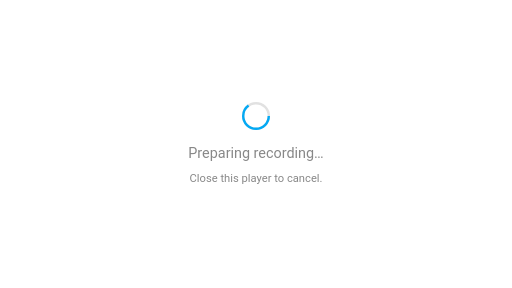
t = 0.00 s
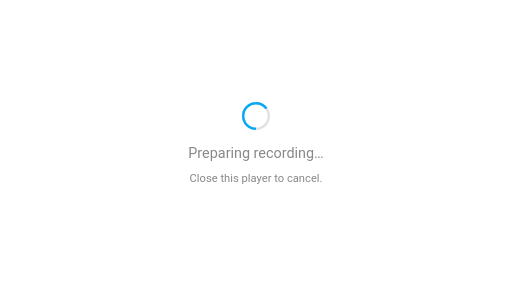
t = 0.25 s
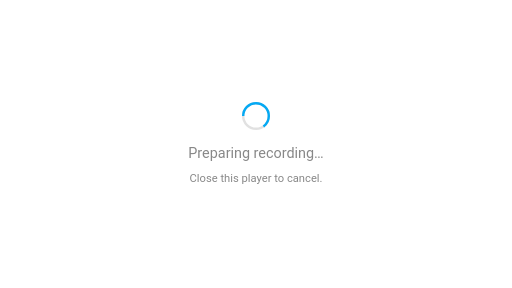
t = 0.50 s
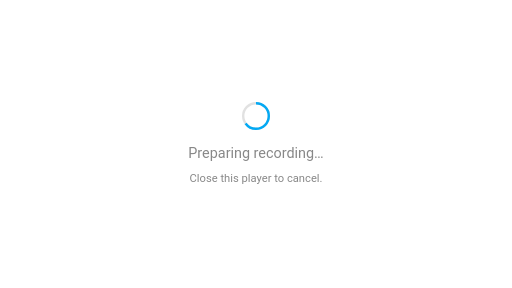
t = 0.75 s

The animated SVG that drew these frames (rendered in a browser with its animation timeline set to each time). Animation: 1 SMIL element (animateTransform=1); one cycle of 1.00 s, repeats indefinitely.

<svg xmlns="http://www.w3.org/2000/svg" width="640" height="360" viewBox="0 0 640 360"><circle cx="320" cy="145" r="16" fill="none" stroke="#888" stroke-opacity=".25" stroke-width="3"/><circle cx="320" cy="145" r="16" fill="none" stroke="#03a9f4" stroke-width="3" stroke-dasharray="65 36"><animateTransform attributeName="transform" type="rotate" from="0 320 145" to="360 320 145" dur="1s" repeatCount="indefinite"/></circle><g fill="#888" font-family="Roboto,Arial,sans-serif" text-anchor="middle"><text x="320" y="198" font-size="18">Preparing recording…</text><text x="320" y="228" font-size="14">Close this player to cancel.</text></g></svg>
